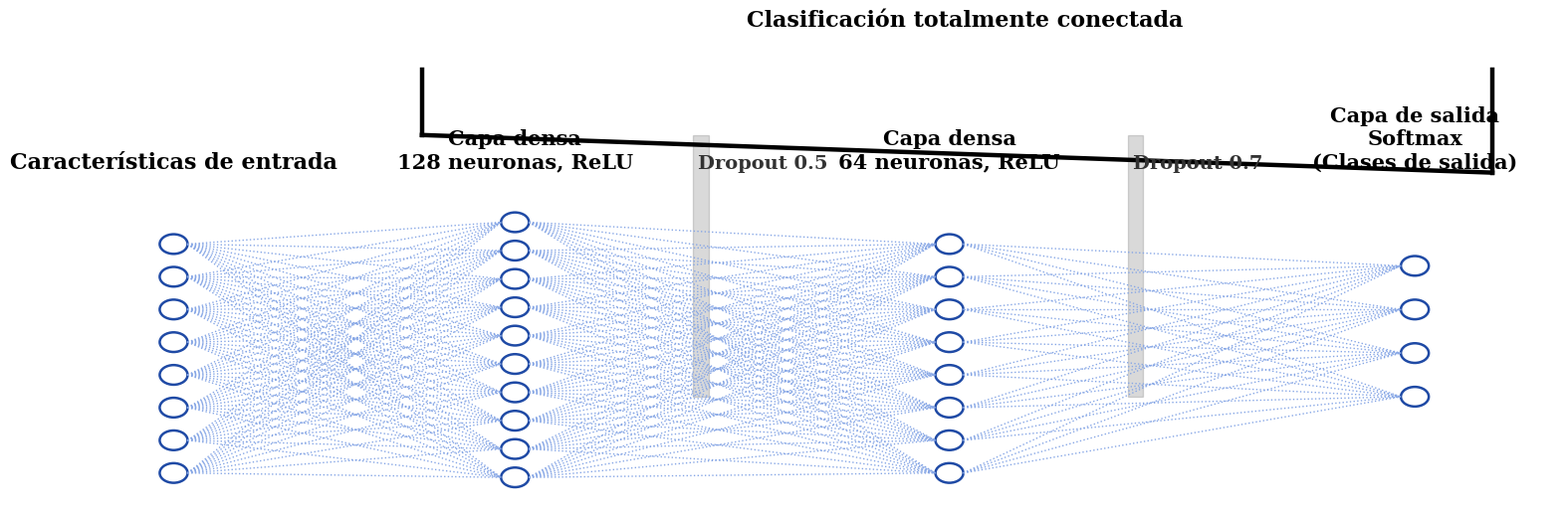

Reproduce this figure in Python.
# ==========================================
# Diagrama MLP: "Clasificación totalmente conectada"
# Autor: Alfredo HM — Estilo igual al diagrama CNN
# ==========================================

import matplotlib.pyplot as plt
from matplotlib.patches import Circle, FancyArrowPatch, Rectangle
from matplotlib.lines import Line2D

# --- Configuración general ---
plt.rcParams['font.family'] = 'serif'
plt.rcParams['font.serif'] = ['Computer Modern Roman', 'CMU Serif', 'DejaVu Serif', 'Times New Roman']
plt.rcParams['font.weight'] = 'bold'

# Colores
BLUE = "#1f4aa5"
EDGE = BLUE
LINE = "#86a6e5"

# --- Parámetros del diagrama ---
fig, ax = plt.subplots(figsize=(19, 6))
ax.set_facecolor('none')
fig.patch.set_alpha(0.0)
ax.axis("off")

y_base = 0
by = y_base - 0.5
h = 1.2

# --- Capa de entrada ---
x = 0.8
ax.text(x, by + h + 0.6, "Características de entrada", fontsize=16, fontweight="bold", ha="center")
for i in range(8):
    cy = by + 1.1 - i*0.3
    ax.add_patch(Circle((x, cy), 0.09, ec=EDGE, fc="#ffffff", lw=1.8))

# --- Capa densa 128 ---
x_dense1 = x + 2.2
ax.text(x_dense1, by + h + 0.6, "Capa densa\n128 neuronas, ReLU", fontsize=15, fontweight="bold", ha="center")
for i in range(10):
    cy = by + 1.3 - i*0.26
    ax.add_patch(Circle((x_dense1, cy), 0.09, ec=EDGE, fc="#ffffff", lw=1.8))
# Flechas de conexión
for i in range(8):
    for j in range(10):
        ax.plot([x+0.09, x_dense1-0.09], [by+1.1 - i*0.3, by+1.3 - j*0.26],
                linestyle=":", linewidth=1, color=LINE)

# --- Dropout 0.5 ---
x_drop1 = x_dense1 + 1.2
ax.add_patch(Rectangle((x_drop1 - 0.05, by - 0.3), 0.1, 2.4, color="#000000", alpha=0.15))
ax.text(x_drop1 + 0.4, by + h + 0.6, "Dropout 0.5", fontsize=14, fontweight="bold", ha="center", color="#333333")

# --- Capa densa 64 ---
x_dense2 = x_drop1 + 1.6
ax.text(x_dense2, by + h + 0.6, "Capa densa\n64 neuronas, ReLU", fontsize=15, fontweight="bold", ha="center")
for i in range(8):
    cy = by + 1.1 - i*0.3
    ax.add_patch(Circle((x_dense2, cy), 0.09, ec=EDGE, fc="#ffffff", lw=1.8))
for i in range(10):
    for j in range(8):
        ax.plot([x_dense1+0.09, x_dense2-0.09],
                [by+1.3 - i*0.26, by+1.1 - j*0.3],
                linestyle=":", linewidth=1, color=LINE)

# --- Dropout 0.7 ---
x_drop2 = x_dense2 + 1.2
ax.add_patch(Rectangle((x_drop2 - 0.05, by - 0.3), 0.1, 2.4, color="#000000", alpha=0.15))
ax.text(x_drop2 + 0.4, by + h + 0.6, "Dropout 0.7", fontsize=14, fontweight="bold", ha="center", color="#333333")

# --- Capa de salida ---
x_out = x_drop2 + 1.8
ax.text(x_out, by + h + 0.6, "Capa de salida\nSoftmax\n(Clases de salida)", fontsize=15, fontweight="bold", ha="center")
for i in range(4):
    cy = by + 0.9 - i*0.4
    ax.add_patch(Circle((x_out, cy), 0.09, ec=EDGE, fc="#ffffff", lw=1.8))
for i in range(8):
    for j in range(4):
        ax.plot([x_dense2+0.09, x_out-0.09],
                [by+1.1 - i*0.3, by+0.9 - j*0.4],
                linestyle=":", linewidth=1, color=LINE)

# --- Llave negra superior ---
def draw_down_bracket(ax, x_left, x_right, y_top, drop=0.55, tilt=-0.05, color="#000000", lw=3.2):
    ax.add_line(Line2D([x_left, x_left], [y_top, y_top - drop], lw=lw, color=color))
    ax.add_line(Line2D([x_left, x_right], [y_top - drop, y_top - drop + tilt*(x_right-x_left)], lw=lw, color=color))
    ax.add_line(Line2D([x_right, x_right], [y_top - drop + tilt*(x_right-x_left), y_top], lw=lw, color=color))

br_y = by + h + 1.5
draw_down_bracket(ax, x_dense1 - 0.6, x_out + 0.5, br_y, drop=0.6, tilt=-0.05)
ax.text((x_dense1 + x_out)/2, br_y + 0.4, "Clasificación totalmente conectada",
        fontsize=16, fontweight="bold", ha="center", color="#000000")

# --- Guardar ---
plt.savefig("mlp_diagrama_final.png", dpi=300, bbox_inches="tight", transparent=True)
plt.show()
print("✅ Diagrama guardado como mlp_diagrama_final.png")
